Run: headless pygame with SDL's dummy video driver; simulated clock (each Clock.tick advances the game by its frame time, no real sleeping); random seed 0; keys injected as events and as key.get_pressed() state; no mouse input.
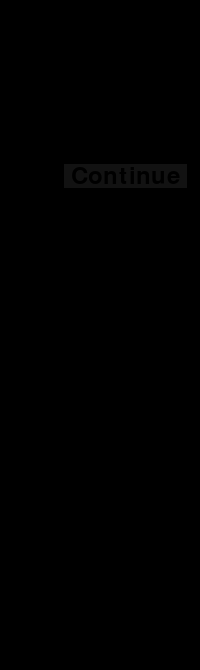
Frame 1 of 4 · flips 1–60 · no input
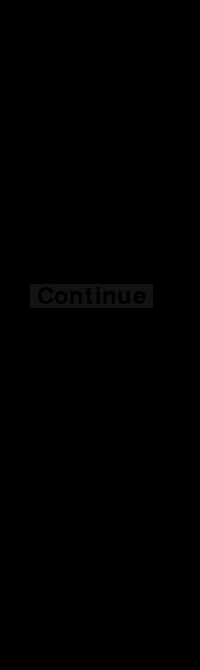
Frame 2 of 4 · flips 61–180 · tapped SPACE, RETURN · held RIGHT (→), D
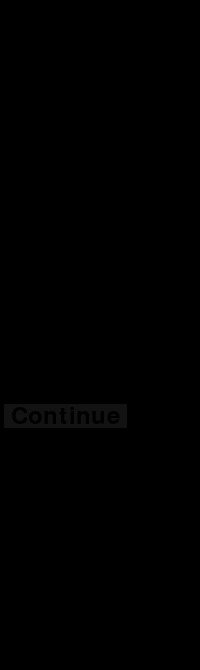
Frame 3 of 4 · flips 181–300 · held DOWN (↓), S
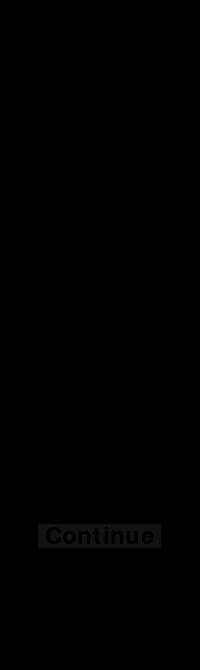
Frame 4 of 4 · flips 301–420 · held LEFT (←), A, UP (↑), W

The pygame program that drew these frames:

import pygame as pg

pg.init()
size = (200, 670)
screen = pg.display.set_mode(size)
font = pg.font.SysFont('Arial', 36)
follow = font.render(' Continue ', True, '#000000', '#121212')
width, height = follow.get_size()

x, y = 5, 105
FPS = 120
vector_x = 1
vector_y = 1

clock = pg.time.Clock()
while True:
    if y + height >= size[1] or y == 0:
        vector_y = -vector_y

    if x + width >= size[0] or x == 0:
        vector_x = -vector_x

    for event in pg.event.get():
        if event.type == pg.QUIT:
            quit()
    clock.tick(FPS)
    screen.fill('#000000')
    screen.blit(follow, (x, y))
    x += vector_x
    y += vector_y
    pg.display.update()
